Run: headless pygame with SDL's dummy video driver; simulated clock (each Clock.tick advances the game by its frame time, no real sleeping); random seed 0; keys injected as events and as key.get_pressed() state; no mouse input.
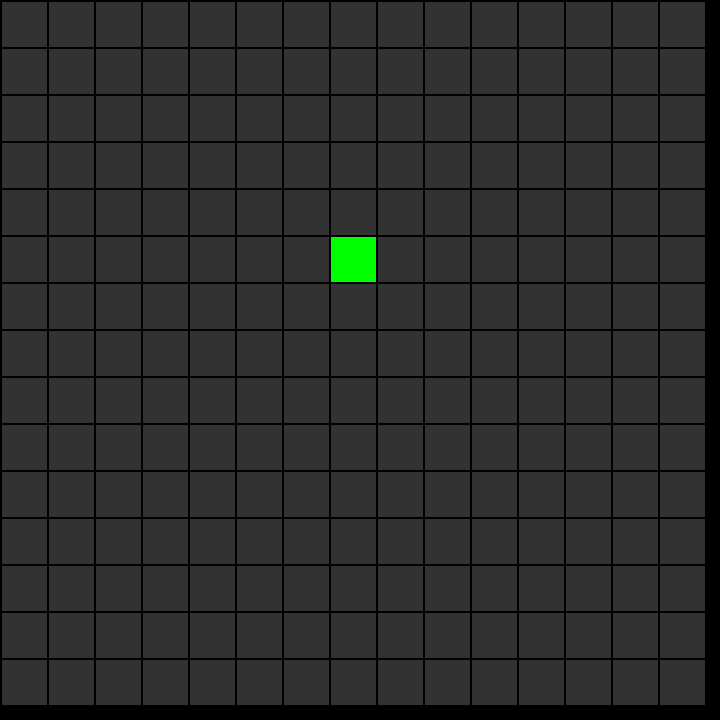
Frame 1 of 4 · flips 1–60 · no input
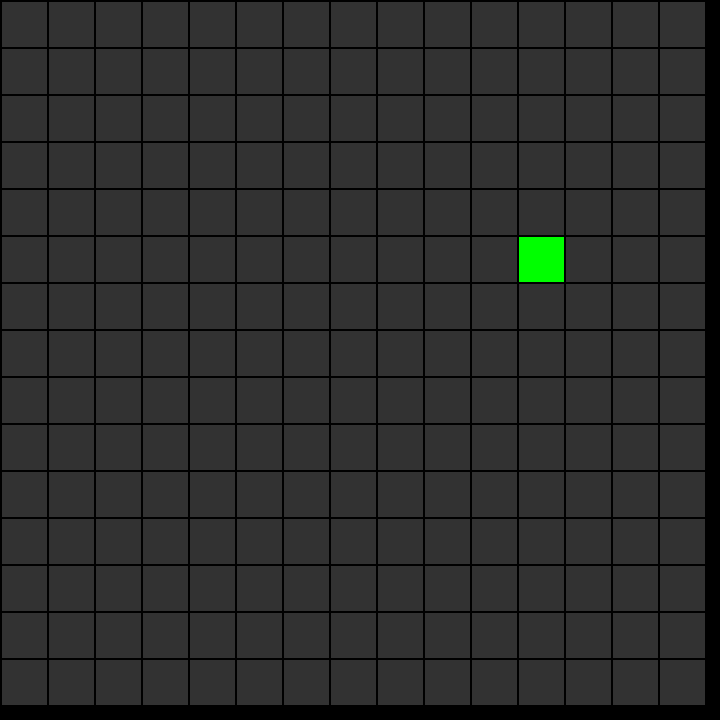
Frame 2 of 4 · flips 61–180 · tapped SPACE, RETURN · held RIGHT (→), D
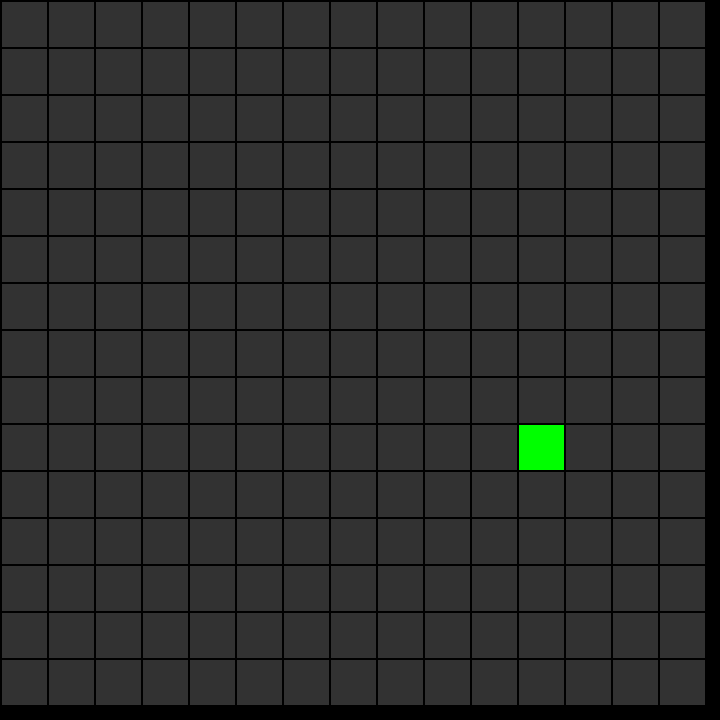
Frame 3 of 4 · flips 181–300 · held DOWN (↓), S
Frame 4 of 4 · flips 301–420 · held LEFT (←), A, UP (↑), W · screen same as frame 2, image omitted

The pygame program that drew these frames:

#!/usr/bin/env python3
from collections import deque
import pygame as pg
from pygame import Color
from pygame.surface import Surface
from pygame.event import Event
from pygame.rect import Rect

# constants
FRUIT_COLOR = Color(255, 0, 0)
SNAKE_COLOR = Color(0, 255, 0)
TILE_COLOR = Color(50, 50, 50)
BACKGROUND_COLOR = Color(0, 0, 0, 255)
DIRECTIONS = ["up", "left", "down", "right"]
TICK_RATE = 60

# initialize
pg.init()
screen = pg.display.set_mode((720, 720))
clock = pg.time.Clock()
running = True

# a tile has a color, unique coordinate and a pointer to the board that owns the tile
class Tile:
    def __init__(self, board, x, y, color: Color):
        self.parent = board
        self.color = color
        self.x = x
        self.y = y

    def get_adjacent_tile(self, direction):
        match direction:
            case "up":
                return board.get_tile(self.x, self.y - 1)

            case "down":
                return board.get_tile(self.x, self.y + 1)

            case "left":
                return board.get_tile(self.x - 1, self.y)

            case "right":
                return board.get_tile(self.x + 1, self.y)

class Snake:
    def __init__(self, board, start_pos: (int, int)):
        self.board = board
        self.direction = "right"
        self.length = 1

        start_tile = self.board.get_tile(start_pos[0], start_pos[1])
        start_tile.color = SNAKE_COLOR

        self.tiles = deque([start_tile])

    def set_direction(self, direction: str):
        if direction not in DIRECTIONS:
            print(f'error: {direction} is not a valid direction')
            exit()
        elif self.direction != direction:
            print(f'debug: updating direction to {direction}')
            self.direction = direction

    def get_head_tile(self):
        return self.tiles[self.length - 1]

    def get_tail_tile(self):
        return self.tiles[0]

    def move(self):
        head = self.get_head_tile()
        next_tile = head.get_adjacent_tile(self.direction)

        if next_tile == None:
            return False

        print(f'debug: moving to {next_tile.x}, {next_tile.y}')
        next_tile.color = SNAKE_COLOR
        self.tiles.popleft().color = TILE_COLOR
        self.tiles.append(next_tile)
        return True

class Board:
    def __init__(self, width, height):
        if width == 0 or height == 0:
            print("error: width and height of board must be at least 1")

        self.width = width
        self.height = height

        self.tiles = [[0 for x in range(width)] for y in range(height)]
        for x in range(width):
            for y in range(height):
                self.tiles[x][y] = Tile(self, x, y, TILE_COLOR)

    def get_tile(self, x, y):
        return self.tiles[x % self.width][y % self.height]

class EventHandler:
    def __init__(self, snake: Snake):
        self.tick_counter = 0
        self.snake = snake

    def handle(self, event: Event):
        if event.type == pg.QUIT:
            self.stop()
        elif event.type == pg.KEYDOWN:
            match event.key:
                case pg.K_q:
                    self.stop()

                case pg.K_UP:
                    self.snake.set_direction("up")

                case pg.K_DOWN:
                    self.snake.set_direction("down")

                case pg.K_LEFT:
                    self.snake.set_direction("left")

                case pg.K_RIGHT:
                    self.snake.set_direction("right")

    def tick(self):
        self.tick_counter = (self.tick_counter + 1) % (TICK_RATE / 2)
        for event in pg.event.get():
            if event.type == pg.QUIT:
                running = False
            elif event.type == pg.KEYDOWN:
                if event.key == pg.K_q:
                    pg.quit()
                    exit()

        if self.tick_counter == 0:
            if not self.snake.move():
                self.game_over()

    def stop(self):
        pg.quit()
        exit()

    def game_over(self):
        print('game over')
        self.stop()

class Painter:
    def __init__(self, board: Board):
        self.MARGIN_PX = 2
        self.board = board
        self.tile_size = self.calculate_tile_rect()

    def clear(self):
        screen.fill(BACKGROUND_COLOR)

    def paint(self):
        self.clear()
        for x in range(self.board.width):
            for y in range(self.board.height):
                tile = self.board.get_tile(x, y)
                assert tile != None
                left = self.MARGIN_PX + (self.MARGIN_PX * tile.x) + tile.x * self.tile_size[0]
                top = self.MARGIN_PX + (self.MARGIN_PX * tile.y) + tile.y * self.tile_size[1]
                rect = Rect((left, top), (self.tile_size))
                pg.draw.rect(screen, tile.color, rect)

    def calculate_tile_rect(self):
        margin_width_total = self.MARGIN_PX * (board.width + 1)
        margin_height_total = self.MARGIN_PX * (board.height + 1)

        width = screen.get_width() - margin_width_total
        height = screen.get_height() - margin_height_total

        max_tile_width = int(width / board.width)
        max_tile_height = int(height / board.height)

        size = min(max_tile_width, max_tile_height)
        return (size, size)

board = Board(15, 15)
snake = Snake(board, (5, 5))
painter = Painter(board)
event_handler = EventHandler(snake)

while running:
    for event in pg.event.get():
        event_handler.handle(event)

    event_handler.tick()
    painter.paint()
    pg.display.flip()
    clock.tick(TICK_RATE)
